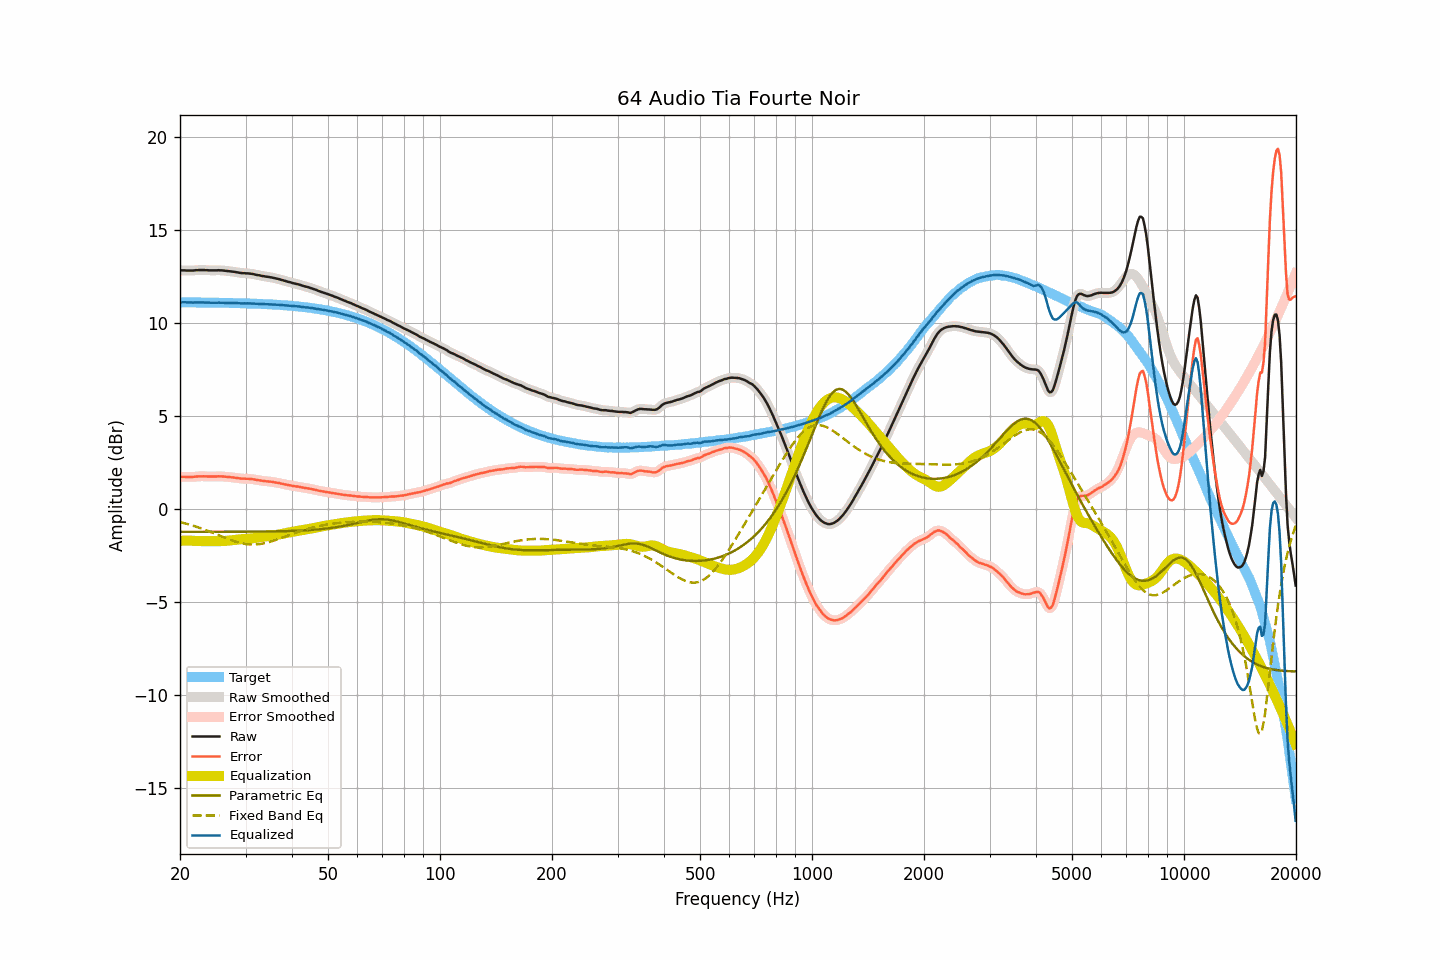

Data behind this chart, as committed beside it:
frequency, raw, smoothed, error, error_smoothed, equalization, parametric_eq, fixed_band_eq, equalized_raw, equalized_smoothed, target
20.00, 12.82, 12.82, 1.72, 1.72, -1.72, -1.24, -0.71, 11.10, 11.10, 11.10
20.20, 12.82, 12.82, 1.72, 1.72, -1.72, -1.24, -0.74, 11.10, 11.10, 11.10
20.40, 12.82, 12.82, 1.72, 1.72, -1.71, -1.24, -0.76, 11.11, 11.11, 11.10
20.61, 12.82, 12.82, 1.72, 1.72, -1.71, -1.24, -0.78, 11.11, 11.10, 11.10
20.81, 12.81, 12.82, 1.71, 1.71, -1.71, -1.24, -0.80, 11.10, 11.10, 11.10
21.02, 12.81, 12.81, 1.71, 1.71, -1.71, -1.24, -0.83, 11.10, 11.10, 11.10
21.23, 12.81, 12.81, 1.71, 1.71, -1.71, -1.24, -0.85, 11.10, 11.10, 11.10
21.44, 12.81, 12.81, 1.71, 1.71, -1.72, -1.24, -0.88, 11.10, 11.09, 11.10
21.66, 12.81, 12.82, 1.71, 1.72, -1.72, -1.24, -0.91, 11.09, 11.09, 11.10
21.87, 12.82, 12.82, 1.72, 1.72, -1.73, -1.24, -0.93, 11.10, 11.10, 11.10
22.09, 12.83, 12.83, 1.73, 1.73, -1.73, -1.24, -0.96, 11.10, 11.10, 11.10
22.31, 12.83, 12.84, 1.74, 1.74, -1.74, -1.24, -0.99, 11.10, 11.10, 11.10
22.54, 12.84, 12.84, 1.75, 1.74, -1.74, -1.24, -1.02, 11.10, 11.10, 11.09
22.76, 12.84, 12.84, 1.75, 1.75, -1.74, -1.24, -1.05, 11.10, 11.10, 11.09
22.99, 12.84, 12.84, 1.75, 1.75, -1.75, -1.24, -1.08, 11.10, 11.10, 11.09
23.22, 12.84, 12.84, 1.75, 1.75, -1.74, -1.24, -1.11, 11.10, 11.09, 11.09
23.45, 12.83, 12.83, 1.74, 1.74, -1.74, -1.24, -1.14, 11.09, 11.09, 11.09
23.69, 12.83, 12.83, 1.74, 1.74, -1.74, -1.24, -1.18, 11.09, 11.09, 11.09
23.92, 12.82, 12.82, 1.73, 1.74, -1.74, -1.24, -1.21, 11.08, 11.09, 11.09
24.16, 12.82, 12.82, 1.73, 1.73, -1.74, -1.24, -1.24, 11.08, 11.08, 11.09
24.40, 12.82, 12.82, 1.74, 1.73, -1.74, -1.24, -1.28, 11.08, 11.08, 11.09
24.65, 12.82, 12.82, 1.74, 1.74, -1.74, -1.24, -1.31, 11.08, 11.08, 11.09
24.89, 12.82, 12.82, 1.74, 1.74, -1.74, -1.24, -1.35, 11.08, 11.08, 11.08
25.14, 12.82, 12.82, 1.74, 1.74, -1.74, -1.24, -1.38, 11.08, 11.08, 11.08
25.39, 12.83, 12.83, 1.75, 1.74, -1.74, -1.24, -1.42, 11.09, 11.08, 11.08
25.65, 12.82, 12.82, 1.74, 1.75, -1.74, -1.24, -1.45, 11.08, 11.08, 11.08
25.91, 12.82, 12.82, 1.74, 1.74, -1.74, -1.24, -1.49, 11.08, 11.08, 11.08
26.16, 12.81, 12.81, 1.73, 1.73, -1.73, -1.24, -1.52, 11.08, 11.08, 11.08
26.43, 12.80, 12.80, 1.73, 1.73, -1.73, -1.24, -1.56, 11.07, 11.07, 11.07
26.69, 12.79, 12.79, 1.72, 1.72, -1.72, -1.24, -1.59, 11.07, 11.07, 11.07
26.96, 12.78, 12.78, 1.71, 1.71, -1.71, -1.24, -1.63, 11.07, 11.07, 11.07
27.23, 12.77, 12.77, 1.70, 1.70, -1.70, -1.24, -1.66, 11.07, 11.07, 11.07
27.50, 12.76, 12.76, 1.69, 1.69, -1.69, -1.24, -1.69, 11.07, 11.07, 11.07
27.77, 12.75, 12.75, 1.69, 1.69, -1.68, -1.24, -1.72, 11.07, 11.07, 11.07
28.05, 12.74, 12.74, 1.68, 1.68, -1.67, -1.24, -1.75, 11.07, 11.07, 11.06
28.33, 12.72, 12.72, 1.66, 1.66, -1.66, -1.23, -1.78, 11.06, 11.06, 11.06
28.62, 12.71, 12.71, 1.65, 1.65, -1.65, -1.23, -1.80, 11.06, 11.06, 11.06
28.90, 12.69, 12.69, 1.63, 1.64, -1.64, -1.23, -1.83, 11.05, 11.05, 11.06
29.19, 12.68, 12.68, 1.63, 1.63, -1.63, -1.23, -1.85, 11.05, 11.05, 11.05
29.48, 12.67, 12.67, 1.62, 1.62, -1.63, -1.23, -1.87, 11.04, 11.05, 11.05
29.78, 12.67, 12.67, 1.62, 1.62, -1.62, -1.23, -1.88, 11.05, 11.05, 11.05
30.08, 12.66, 12.66, 1.61, 1.62, -1.62, -1.23, -1.90, 11.05, 11.05, 11.05
30.38, 12.66, 12.66, 1.62, 1.61, -1.61, -1.23, -1.91, 11.05, 11.05, 11.04
30.68, 12.65, 12.65, 1.61, 1.61, -1.61, -1.23, -1.91, 11.05, 11.05, 11.04
30.99, 12.64, 12.64, 1.60, 1.60, -1.60, -1.23, -1.92, 11.04, 11.04, 11.04
31.30, 12.63, 12.63, 1.60, 1.59, -1.59, -1.23, -1.92, 11.04, 11.04, 11.04
31.61, 12.61, 12.61, 1.58, 1.58, -1.58, -1.23, -1.92, 11.03, 11.03, 11.03
31.93, 12.59, 12.59, 1.56, 1.56, -1.56, -1.23, -1.92, 11.03, 11.03, 11.03
32.24, 12.57, 12.58, 1.55, 1.55, -1.55, -1.23, -1.91, 11.02, 11.02, 11.03
32.57, 12.56, 12.56, 1.54, 1.53, -1.54, -1.23, -1.90, 11.02, 11.02, 11.02
32.89, 12.54, 12.54, 1.52, 1.52, -1.52, -1.23, -1.89, 11.02, 11.02, 11.02
33.22, 12.52, 12.52, 1.51, 1.51, -1.51, -1.22, -1.88, 11.01, 11.01, 11.02
33.55, 12.51, 12.51, 1.50, 1.50, -1.50, -1.22, -1.86, 11.01, 11.01, 11.01
33.89, 12.49, 12.49, 1.48, 1.49, -1.49, -1.22, -1.84, 11.00, 11.01, 11.01
34.23, 12.48, 12.48, 1.48, 1.48, -1.48, -1.22, -1.82, 11.00, 11.00, 11.00
34.57, 12.47, 12.47, 1.47, 1.47, -1.47, -1.22, -1.80, 11.00, 11.00, 11.00
34.92, 12.45, 12.46, 1.46, 1.46, -1.46, -1.22, -1.77, 10.99, 11.00, 10.99
35.27, 12.44, 12.44, 1.45, 1.45, -1.45, -1.22, -1.75, 10.99, 10.99, 10.99
35.62, 12.42, 12.42, 1.44, 1.44, -1.44, -1.22, -1.72, 10.99, 10.99, 10.98
35.97, 12.40, 12.40, 1.42, 1.42, -1.42, -1.21, -1.69, 10.98, 10.98, 10.98
... 635 more rows
